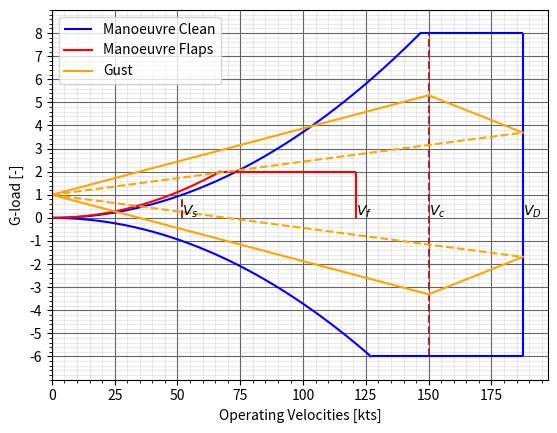

Recreate this plot in Python.
#%%
import numpy as np
import math as mt
import matplotlib.pyplot as plt

kts = 1/0.5144444
metersps = 1/kts

density = 1.225
MAC = 1.46
S = 12.3
W = 876 * 9.80065
CLmax = 1.6
CLalpha = 0.11 * (180 / np.pi)
a = CLalpha * 1.1
CNmax = CLmax * 1
n_max = 8
n_min = -6
wing_loading = W / S

CLmax_flap = 1.92

# Gust load parameters
mu_g = (2 * wing_loading) / (density * MAC * a * 9.80065)
k_g = (0.88 * mu_g) / (5.3 + mu_g)
U_de_cruise = 0.3048 * 50
U_de_dive = 0.3048 * 25

# Speed initializations
V = np.linspace(0, 160 * metersps, 1000)
V_cruise = 150 * 0.514444
V_dive = 1.25 * V_cruise
q = 0.5 * V ** 2  * density

n_posClean = (q * CNmax * S) / W
n_negClean = (q * -CNmax * S) / W

n_posFlap = (q * CLmax_flap * S) / W

n_gust_cruise_pos = 1 + (
    (k_g * density * U_de_cruise * V_cruise * a) / (2 * wing_loading)
)
n_gust_cruise_neg = 1 - (
    (k_g * density * U_de_cruise * V_cruise * a) / (2 * wing_loading)
)

n_gust_dive_pos = 1 + ((k_g * density * U_de_dive * V_dive * a) / (2 * wing_loading))
n_gust_dive_neg = 1 - ((k_g * density * U_de_dive * V_dive * a) / (2 * wing_loading))

for i in range(len(V)):
    # if mt.isclose(n_posClean[i], 1, rel_tol=0.01):
    #     V_stall = V[i]
    if mt.isclose(n_negClean[i], n_min, rel_tol=0.01):
        V_prime = V[i]
    if mt.isclose(n_posFlap[i], 2, rel_tol=0.01):
        V_sf = V[i]

V_stall = (W /(0.5*density*CLmax*S))**0.5
V_manu = V_stall * np.sqrt(n_max)
V_f = 1.8*V_sf

plt.xlim(0, V_dive*kts+10)
plt.ylim(-7, 9)

plt.vlines(V_stall*kts , ymax=1.01, ymin=0, color="brown", linestyle="--")
plt.vlines(
    V_cruise*kts ,
    ymax=n_max,
    ymin=n_min,
    color="brown",
    linestyle="--",
)
plt.vlines(V_dive*kts , ymax=n_max, ymin=n_min, color="blue")

n_posClean = [n_posClean[i] for i in range(len(n_posClean)) if n_posClean[i] <=n_max]
n_negClean = [n_negClean[i] for i in range(len(n_negClean)) if n_negClean[i] >=n_min]

n_posFlap = [n_posFlap[i] for i in range(len(n_posFlap)) if n_posFlap[i] <=2]



vplot = V *kts
# Manoeuvre Diagram
plt.hlines(n_max, xmin=V_manu*kts, xmax=V_dive*kts, color="blue", label="Manoeuvre Clean")
plt.hlines(n_min, xmin=V_prime*kts, xmax=V_dive*kts, color="blue")
plt.plot(vplot[:len(n_posClean)], n_posClean, color="blue")
plt.plot(vplot[:len(n_negClean)], n_negClean, color="blue")
plt.plot(vplot[:len(n_posFlap)], n_posFlap, color="red", label="Manoeuvre Flaps")
plt.hlines(2,vplot[:len(n_posFlap)][-1], V_f*kts, color="red",)
plt.vlines(V_f*kts,2,0,color="red")
# Dust Diagram
plt.plot([0, V_cruise*kts], [1, n_gust_cruise_pos], color="orange", label="Gust")
plt.plot([0, V_cruise*kts], [1, n_gust_cruise_neg], color="orange")
plt.plot([0, V_dive*kts], [1, n_gust_dive_pos], color="orange", linestyle="--")
plt.plot([0, V_dive*kts], [1, n_gust_dive_neg], color="orange", linestyle="--")
plt.plot([V_cruise*kts, V_dive*kts], [n_gust_cruise_pos, n_gust_dive_pos], color="orange")
plt.plot([V_cruise*kts, V_dive*kts], [n_gust_cruise_neg, n_gust_dive_neg], color="orange")

#Set the grid nicely
plt.grid(visible=True, which="major", color="#666666", linestyle="-")
plt.minorticks_on()
plt.grid(visible=True, which="minor", color="#999999", linestyle="-", alpha=0.2)
plt.yticks(np.arange(-6,9,1))

plt.text(V_stall*kts,0.1,"$V_s$")
plt.text(V_f*kts,0.1,"$V_f$")
plt.text(V_cruise*kts,0.1,"$V_c$")
plt.text(V_dive*kts,0.1,"$V_D$")

plt.legend(loc="upper left")
plt.xlabel("Operating Velocities [kts]")
plt.ylabel("G-load [-]")
plt.savefig("vndiagram")
plt.show()
#%%
